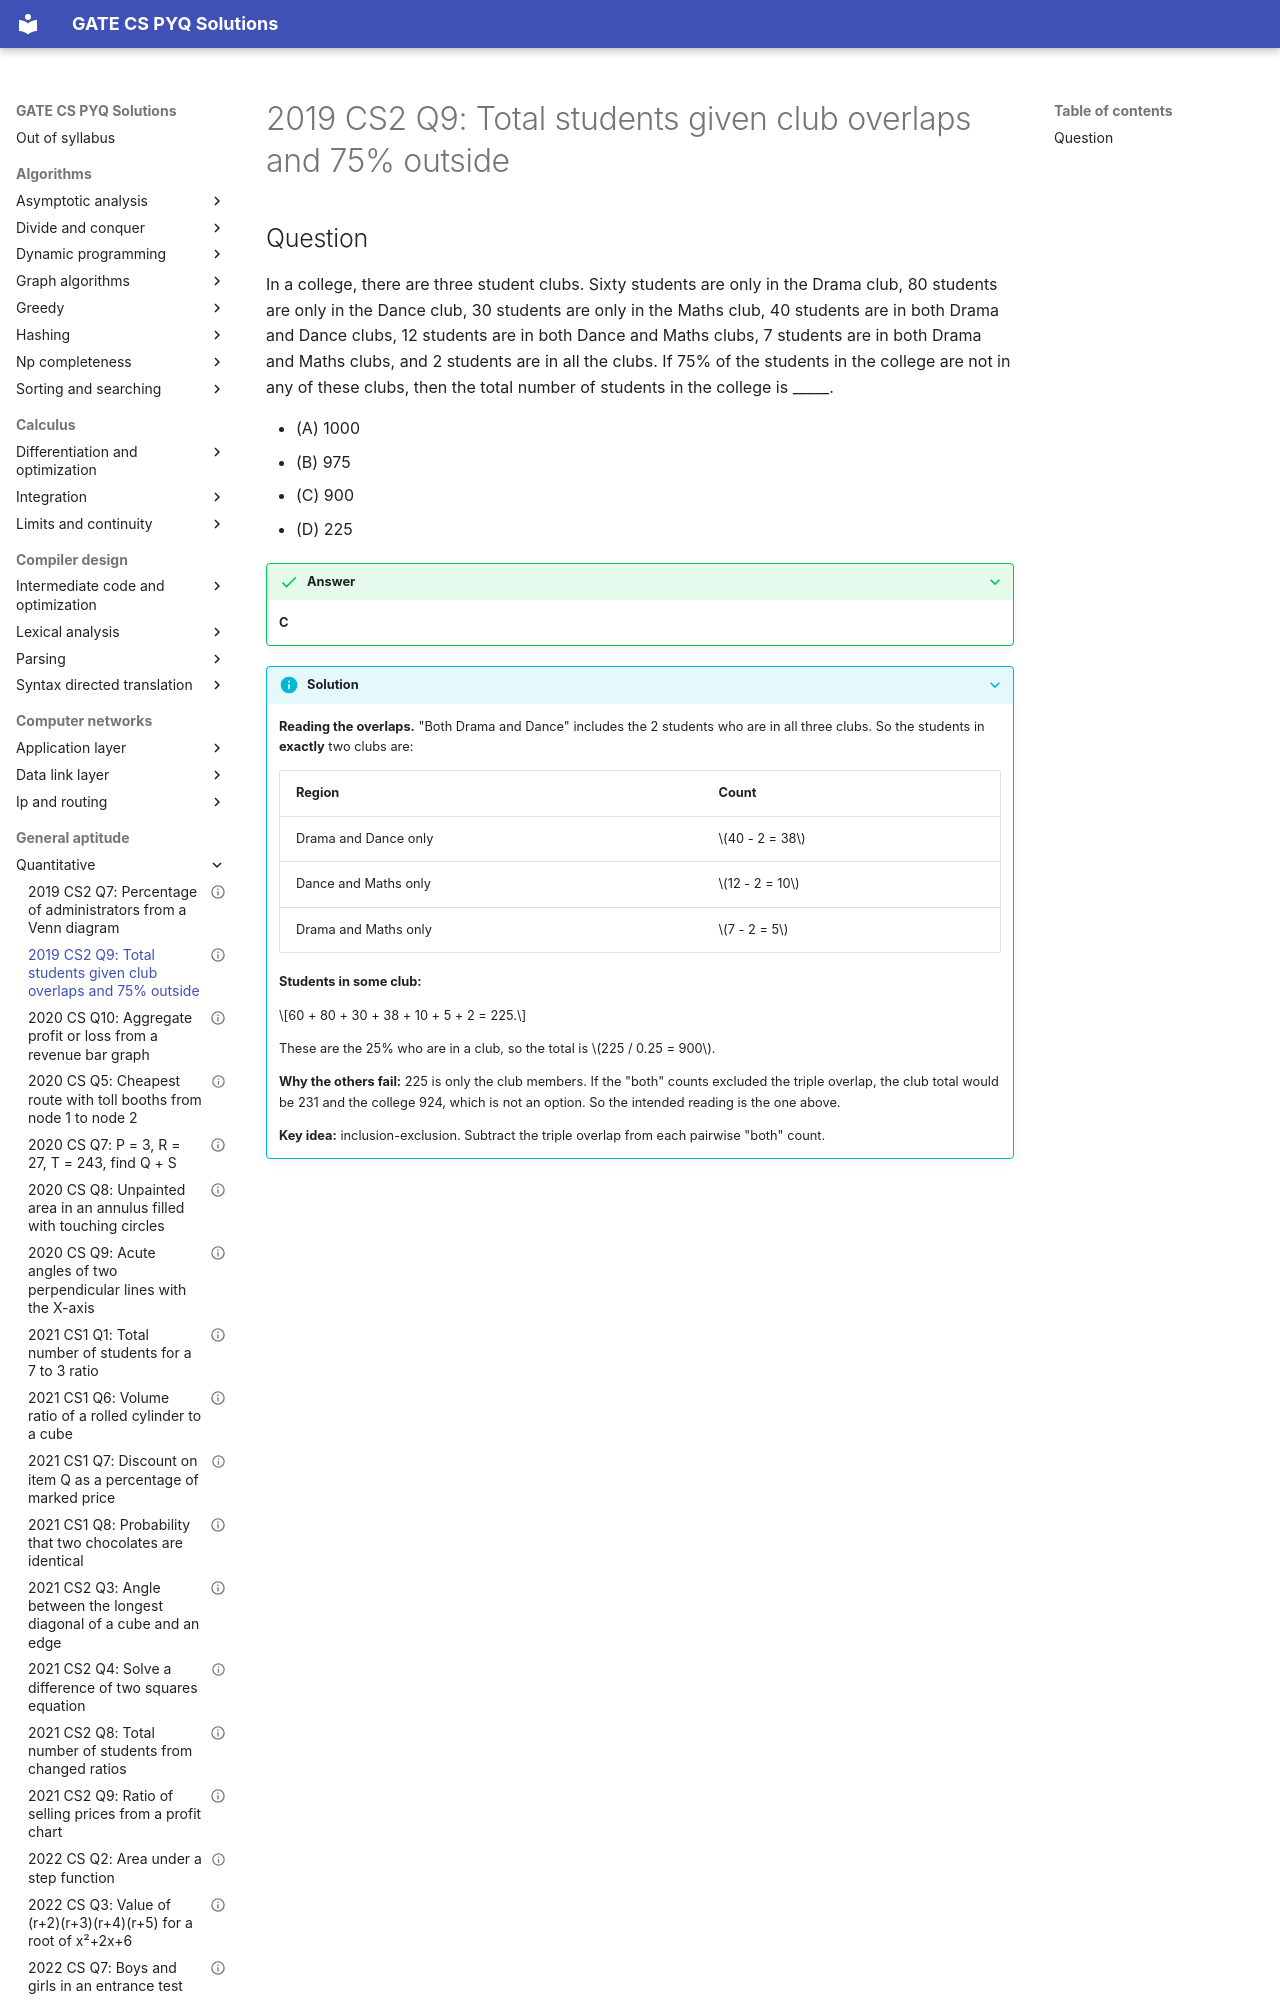

repository: saheenusman/GATE-PYQs · page: general-aptitude/quantitative/2019-set2-q9/index.html · generator: mkdocs

---
title: "2019 CS2 Q9: Total students given club overlaps and 75% outside"
year: 2019
set: 2
paper: CS2
q_no: 9
subject: general-aptitude
topic: quantitative
also: []
marks: 2
type: MCQ
official_answer: "C"
status: verified
---

# 2019 CS2 Q9: Total students given club overlaps and 75% outside
